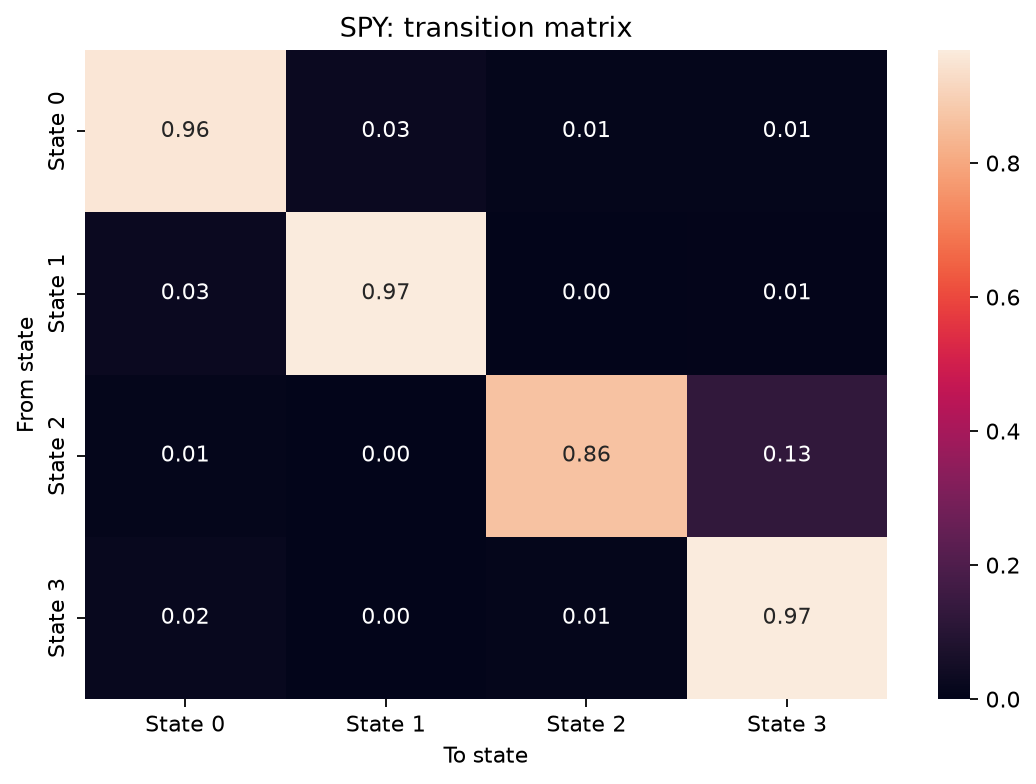

Data behind this chart, as committed beside it:
, to_state_0, to_state_1, to_state_2, to_state_3
from_state_0, 0.9561, 0.02657, 0.007739, 0.009606
from_state_1, 0.02825, 0.9652, 1.6964241331113928e-106, 0.00657
from_state_2, 0.00994, 5.894257185265885e-32, 0.8637, 0.1264
from_state_3, 0.02063, 1.0951402214598878e-107, 0.01088, 0.9685
